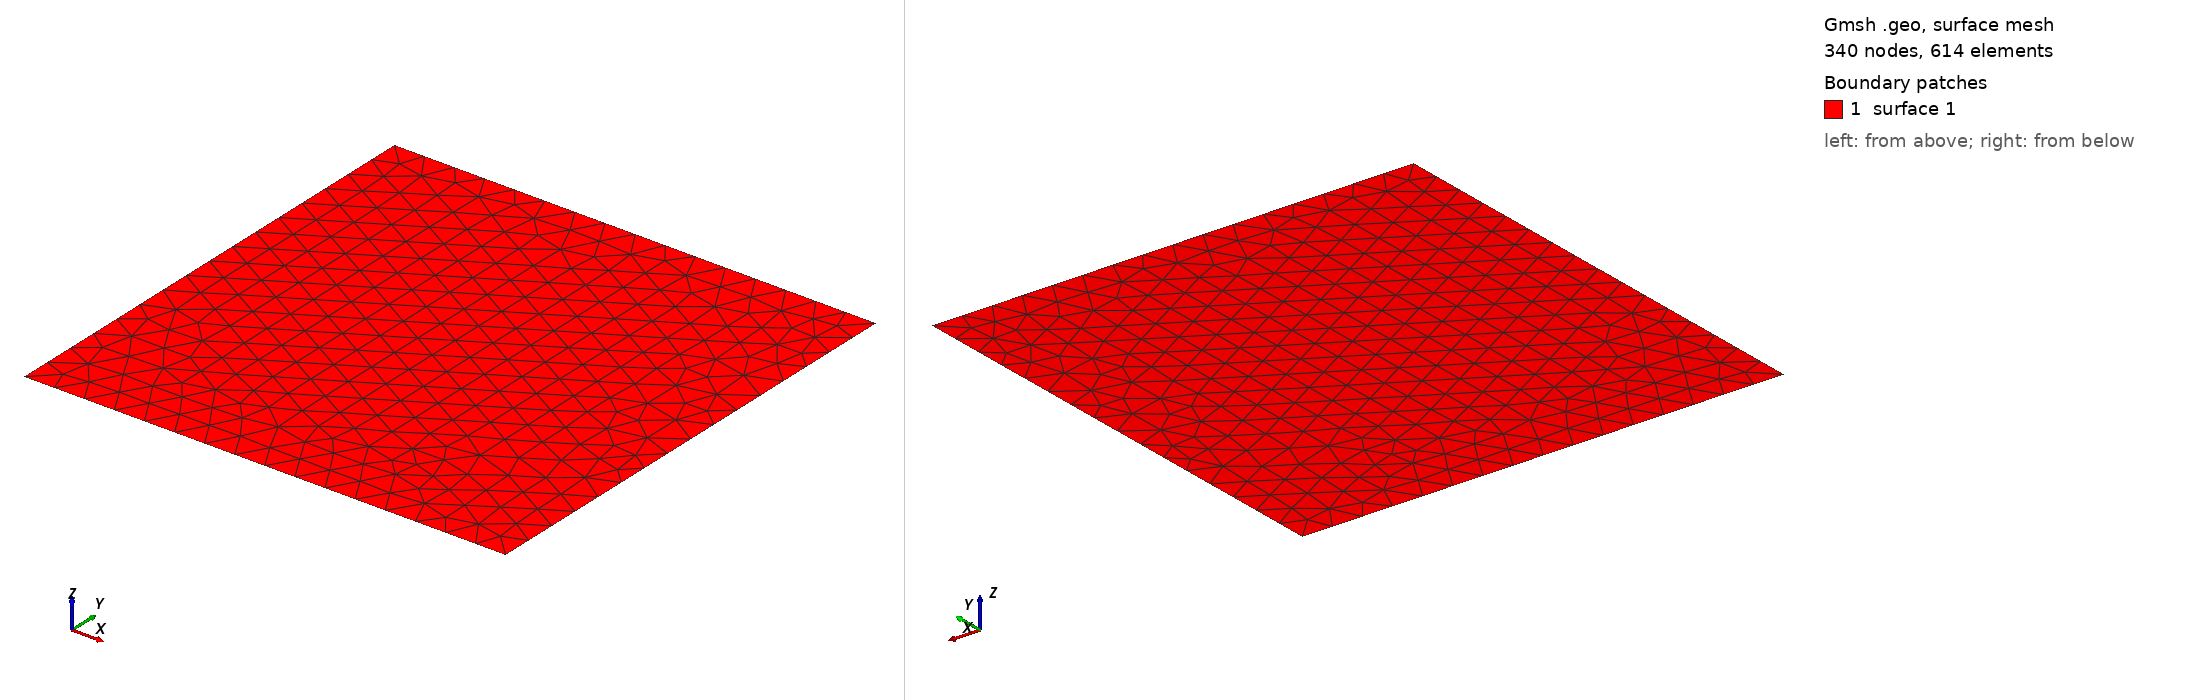

Gmsh geometry script, surface-meshed: 340 nodes, 614 surface elements. Boundary patches (legend numbers): 1 surface 1. Left view from above one corner, right view from below the opposite corner. The script declares no physical surfaces, so the legend lists its geometric surfaces. The drawing asked Gmsh for element sizes between 1% and 20% of the model's largest extent; the script's own settings can give other sizes.

=== vortex.geo (drawn) ===
// Target element size of outer boundary
lc2 = 1 / 16;

// Bottom left coords
xL = -0.5;
yL = -0.5;

// Top right coords
xR = 0.5;
yR = 0.5;

// Outline points
p1 = newp; Point(p1) = {xL, yL, 0, lc2};
p2 = newp; Point(p2) = {xL, yR, 0, lc2};
p3 = newp; Point(p3) = {xR, yR, 0, lc2};
p4 = newp; Point(p4) = {xR, yL, 0, lc2};

// Outline lines
l1 = newl; Line(l1) = {p1, p2};
l2 = newl; Line(l2) = {p2, p3};
l3 = newl; Line(l3) = {p3, p4};
l4 = newl; Line(l4) = {p4, p1};

Curve Loop(1) = {l1, l2, l3, l4};

// Surface of mesh
Plane Surface(1) = {1};
